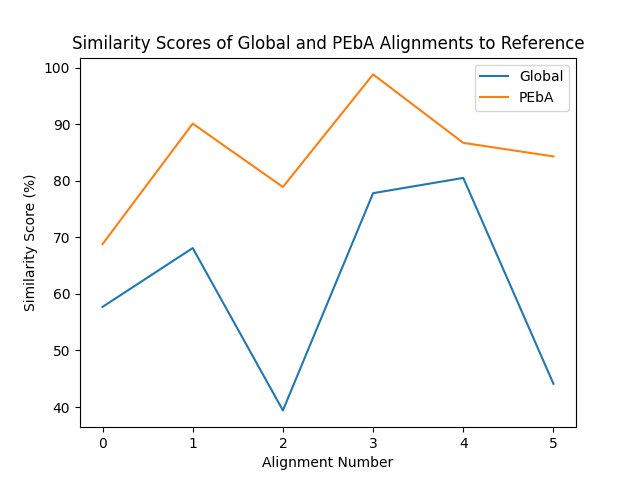

The file beside this chart, header and first rows:
global_0, 2, 32.4, 57.7, 142
PEbA_0, 2, 23.4, 68.8, 154
global_1, 2, 29.2, 68.1, 144
PEbA_1, 2, 23.5, 90.1, 162
global_2, 2, 25.8, 39.4, 132
PEbA_2, 2, 7.9, 78.9, 152
global_3, 2, 27.2, 77.8, 162
PEbA_3, 2, 22.4, 98.8, 170
global_4, 2, 31.2, 80.5, 154
PEbA_4, 2, 26.5, 86.7, 166
global_5, 2, 29.4, 44.1, 136
PEbA_5, 2, 18.1, 84.3, 166
